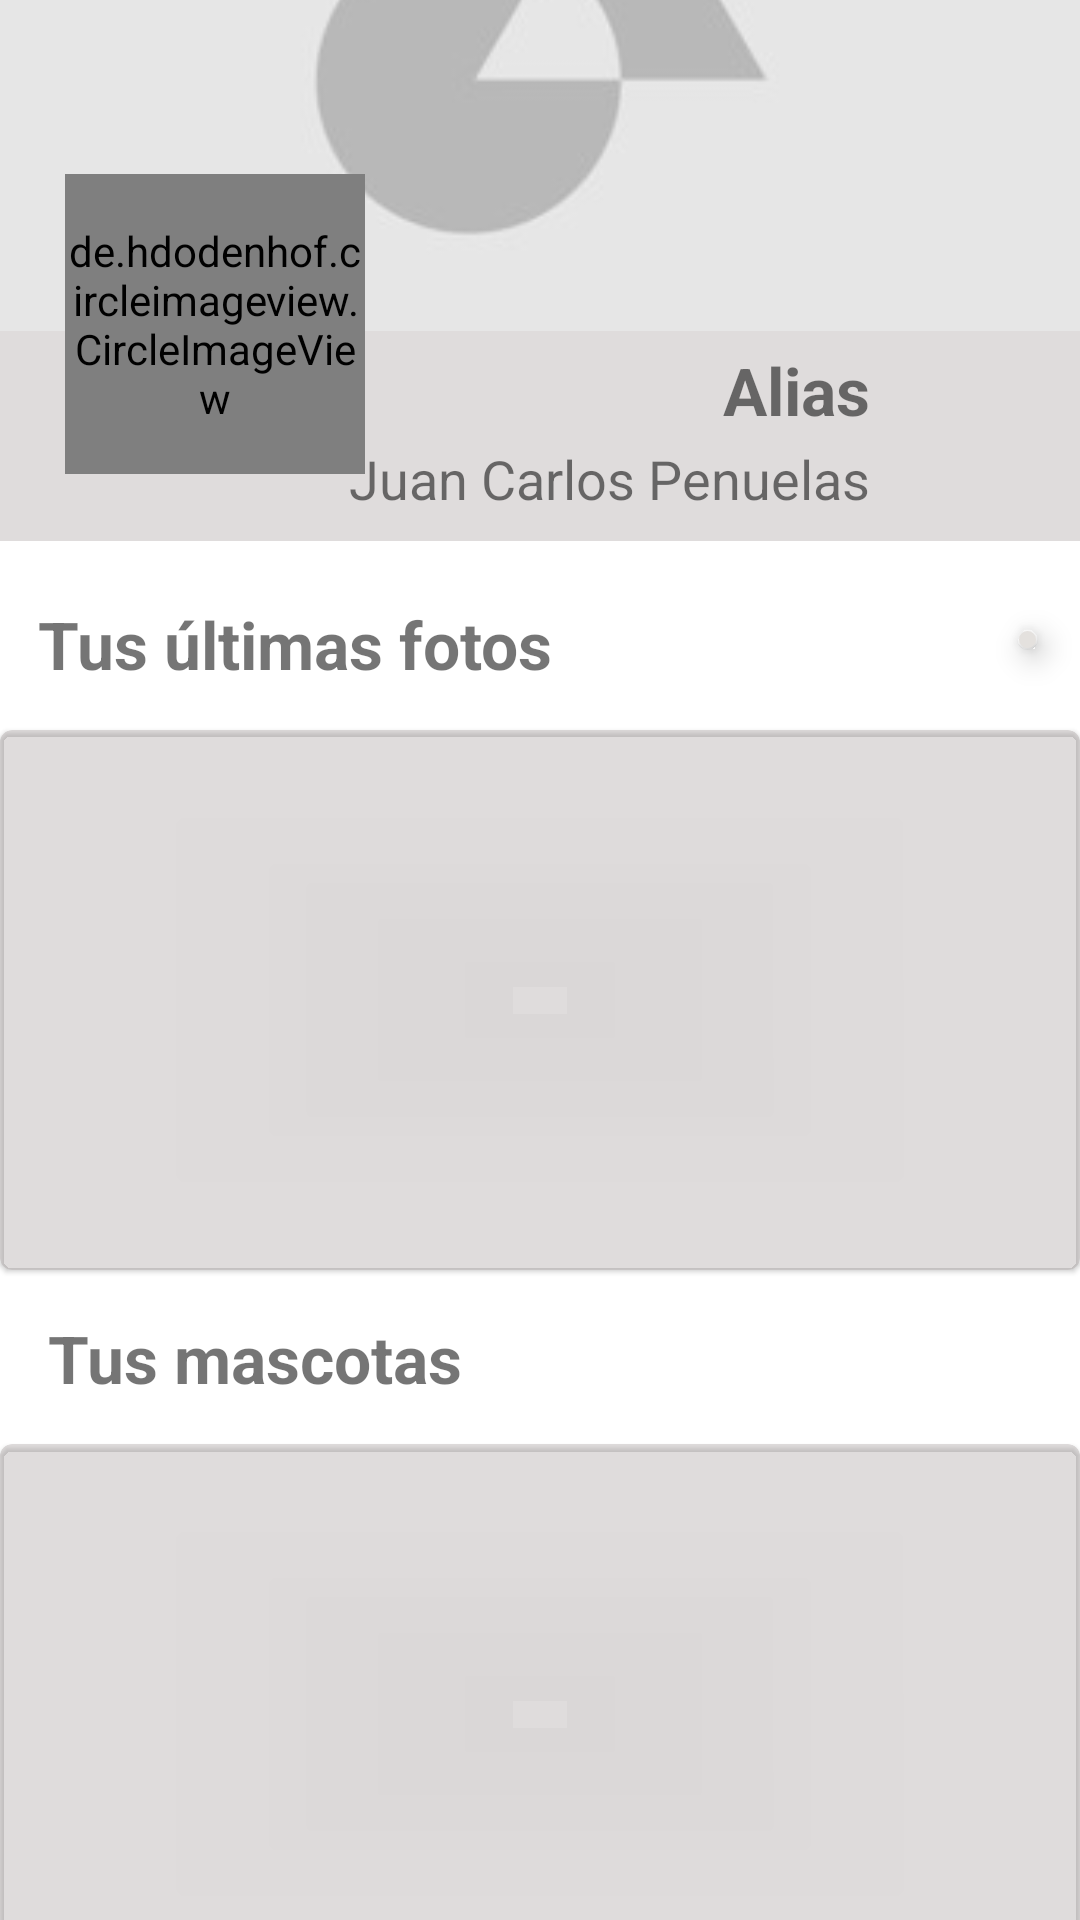

This screen was rendered from an Android layout file. Write that file and the resources it references.
<!-- AndroidManifest.xml: application theme AppTheme -->
<!-- res/layout/fragment_new_main.xml -->
<?xml version="1.0" encoding="utf-8"?>
<androidx.constraintlayout.widget.ConstraintLayout xmlns:android="http://schemas.android.com/apk/res/android"
    android:id="@+id/constraint"
    xmlns:app="http://schemas.android.com/apk/res-auto"
    android:layout_width="match_parent"
    android:layout_height="match_parent"
    xmlns:tools="http://schemas.android.com/tools">

    <ImageView
        android:id="@+id/expanded_image"
        android:layout_width="match_parent"
        android:layout_height="match_parent"
        android:layout_marginStart="20dp"
        android:layout_marginTop="200dp"
        android:layout_marginEnd="20dp"
        android:layout_marginBottom="200dp"
        android:visibility="invisible"

        android:backgroundTint="#FFFFFF"
        app:layout_constraintCircleRadius="4dp"
        android:elevation="4dp"

        app:layout_constraintBottom_toBottomOf="parent"
        app:layout_constraintEnd_toEndOf="parent"
        app:layout_constraintStart_toStartOf="parent"
        app:layout_constraintTop_toTopOf="parent" />

    <ImageButton
        android:id="@+id/button_mainMenuYourPets"
        android:layout_width="50dp"
        android:layout_height="50dp"
        android:layout_marginBottom="8dp"
        android:backgroundTint="#00FFFFFF"
        android:scaleType="centerCrop"
        app:layout_constraintBottom_toTopOf="@+id/card2"
        app:layout_constraintEnd_toEndOf="parent"
        app:layout_constraintHorizontal_bias="0.0"
        app:layout_constraintStart_toEndOf="@+id/label_yourPets"
        app:layout_constraintTop_toBottomOf="@+id/card"
        app:srcCompat="@mipmap/round_menu_black_24dp" />

    <TextView
        android:id="@+id/label_yourPets"
        android:layout_width="wrap_content"
        android:layout_height="wrap_content"
        android:layout_marginStart="16dp"
        android:layout_marginTop="25dp"
        android:layout_marginEnd="217dp"
        android:layout_marginBottom="6dp"
        android:text="@string/main_lbl_yourpets"
        android:textColorHighlight="#FFFFFF"
        android:textSize="22sp"
        android:textStyle="bold"
        app:layout_constraintBottom_toTopOf="@+id/card2"
        app:layout_constraintEnd_toEndOf="parent"
        app:layout_constraintHorizontal_bias="0.0"
        app:layout_constraintStart_toStartOf="parent"
        app:layout_constraintTop_toBottomOf="@+id/card" />

    <androidx.constraintlayout.widget.ConstraintLayout
        android:id="@+id/cabecera"
        android:layout_width="match_parent"
        android:layout_height="270dp"
        android:layout_marginBottom="550dp"
        android:background="#66AEA9A9"
        app:layout_constraintBottom_toBottomOf="parent"
        app:layout_constraintEnd_toEndOf="parent"
        app:layout_constraintStart_toStartOf="parent"
        app:layout_constraintTop_toTopOf="parent">

        <ImageView
            android:id="@+id/imageView"
            android:layout_width="match_parent"
            android:layout_height="match_parent"
            android:layout_marginBottom="70dp"
            android:contentDescription="TODO"
            android:scaleType="centerCrop"
            app:layout_constraintBottom_toBottomOf="parent"
            app:layout_constraintEnd_toEndOf="parent"
            app:layout_constraintStart_toStartOf="parent"
            app:layout_constraintTop_toTopOf="parent"
            app:srcCompat="@drawable/imageback" />

        <de.hdodenhof.circleimageview.CircleImageView
            android:id="@+id/imageView_profile"
            android:layout_width="100dp"
            android:layout_height="100dp"
            android:scaleType="centerCrop"
            android:src="@mipmap/ic_default_profile_img"
            app:civ_border_color="#898787"
            app:civ_border_width="2dp"
            app:layout_constraintBottom_toBottomOf="parent"
            app:layout_constraintEnd_toEndOf="parent"
            app:layout_constraintHorizontal_bias="0.083"
            app:layout_constraintStart_toStartOf="parent"
            app:layout_constraintTop_toTopOf="parent"
            app:layout_constraintVertical_bias="0.868" />

        <TextView
            android:id="@+id/alias"
            android:layout_width="0dp"
            android:layout_height="28dp"
            android:layout_marginStart="6dp"
            android:layout_marginTop="6dp"
            android:layout_marginEnd="70dp"
            android:layout_marginBottom="2dp"
            android:text="Alias"
            android:textSize="22sp"
            android:textStyle="bold"
            app:layout_constraintBottom_toTopOf="@+id/name"
            app:layout_constraintEnd_toEndOf="parent"
            app:layout_constraintStart_toEndOf="@+id/profile_image"
            app:layout_constraintTop_toBottomOf="@+id/imageView" />

        <TextView
            android:id="@+id/name"
            android:layout_width="0dp"
            android:layout_height="23dp"
            android:layout_marginStart="6dp"
            android:layout_marginTop="2dp"
            android:layout_marginEnd="70dp"
            android:layout_marginBottom="11dp"
            android:text="Juan Carlos Penuelas"
            android:textSize="18sp"
            android:textStyle="normal"
            app:layout_constraintBottom_toBottomOf="parent"
            app:layout_constraintEnd_toEndOf="parent"
            app:layout_constraintStart_toEndOf="@+id/profile_image"
            app:layout_constraintTop_toBottomOf="@+id/alias" />

    </androidx.constraintlayout.widget.ConstraintLayout>

    <androidx.coordinatorlayout.widget.CoordinatorLayout
        android:id="@+id/coordinator_layout"
        android:layout_width="0dp"
        android:layout_height="88dp"
        android:layout_marginStart="325dp"
        android:layout_marginBottom="50dp"
        app:layout_constraintBottom_toTopOf="@+id/card"
        app:layout_constraintEnd_toEndOf="parent"
        app:layout_constraintStart_toStartOf="parent"
        app:layout_constraintTop_toBottomOf="@+id/cabecera">

        

        <com.google.android.material.floatingactionbutton.FloatingActionButton
            android:id="@+id/floating_action_button"
            style="@style/Widget.MaterialComponents.FloatingActionButton"
            android:layout_width="wrap_content"
            android:layout_height="wrap_content"
            android:layout_gravity="bottom|right"
            android:layout_margin="14dp"
            android:backgroundTint="#E4E1DE"
            app:backgroundTint="#00FFFFFF"
            app:srcCompat="@mipmap/round_menu_black_24dp" />

    </androidx.coordinatorlayout.widget.CoordinatorLayout>


    <TextView
        android:id="@+id/label_lastPhotos"
        android:layout_width="wrap_content"
        android:layout_height="wrap_content"
        android:layout_marginTop="20dp"
        android:layout_marginBottom="6dp"
        android:text="@string/main_lbl_lastphotos"
        android:textColorHighlight="#FFFFFF"
        android:textSize="22sp"
        android:textStyle="bold"
        app:layout_constraintBottom_toTopOf="@+id/card"
        app:layout_constraintEnd_toEndOf="parent"
        app:layout_constraintHorizontal_bias="0.068"
        app:layout_constraintStart_toStartOf="parent"
        app:layout_constraintTop_toBottomOf="@+id/cabecera" />

    <ImageButton
        android:id="@+id/button_mainMenuLastPhotos"
        android:layout_width="50dp"
        android:layout_height="50dp"
        android:layout_marginTop="4dp"
        android:layout_marginBottom="6dp"
        android:backgroundTint="#00FFFFFF"
        android:scaleType="centerCrop"
        app:layout_constraintBottom_toTopOf="@+id/card"
        app:layout_constraintEnd_toEndOf="parent"
        app:layout_constraintHorizontal_bias="0.0"
        app:layout_constraintStart_toEndOf="@+id/label_lastPhotos"
        app:layout_constraintTop_toBottomOf="@+id/cabecera"
        app:srcCompat="@mipmap/round_menu_black_24dp" />

    <com.google.android.material.card.MaterialCardView
        android:id="@+id/card"
        android:layout_width="match_parent"
        android:layout_height="180dp"
        android:layout_marginTop="8dp"
        app:layout_constraintBottom_toTopOf="@+id/button_mainMenuYourPets"
        app:layout_constraintEnd_toEndOf="parent"
        app:layout_constraintStart_toStartOf="parent"
        app:layout_constraintTop_toBottomOf="@+id/label_lastPhotos">

        <androidx.constraintlayout.widget.ConstraintLayout
            android:layout_width="match_parent"
            android:layout_height="match_parent"
            tools:context="pluralsight.com.horizontalrecyclerview.MainActivity">

            <androidx.recyclerview.widget.RecyclerView
                android:id="@+id/recyclerViewFotos"
                android:layout_width="match_parent"
                android:layout_height="match_parent"
                android:layout_marginTop="10dp"
                android:layout_marginBottom="10dp"
                android:scrollbars="horizontal"
                app:layout_constraintBottom_toBottomOf="parent"
                app:layout_constraintEnd_toEndOf="parent"
                app:layout_constraintStart_toStartOf="parent"
                app:layout_constraintTop_toTopOf="parent" />

        </androidx.constraintlayout.widget.ConstraintLayout>
    </com.google.android.material.card.MaterialCardView>

    <com.google.android.material.card.MaterialCardView
        android:id="@+id/card2"
        android:layout_width="match_parent"
        android:layout_height="180dp"
        android:layout_marginTop="8dp"
        android:layout_marginBottom="80dp"
        app:layout_constraintBottom_toBottomOf="parent"
        app:layout_constraintEnd_toEndOf="parent"
        app:layout_constraintStart_toStartOf="parent"
        app:layout_constraintTop_toBottomOf="@+id/label_yourPets">

        <androidx.constraintlayout.widget.ConstraintLayout
            android:layout_width="match_parent"
            android:layout_height="match_parent"
            tools:context="pluralsight.com.horizontalrecyclerview.MainActivity">

            <androidx.recyclerview.widget.RecyclerView
                android:id="@+id/recyclerView"
                android:layout_width="match_parent"
                android:layout_height="match_parent"
                android:layout_marginTop="10dp"
                android:layout_marginBottom="10dp"
                android:scrollbars="horizontal"
                app:layout_constraintBottom_toBottomOf="parent"
                app:layout_constraintEnd_toEndOf="parent"
                app:layout_constraintStart_toStartOf="parent"
                app:layout_constraintTop_toTopOf="parent" />

        </androidx.constraintlayout.widget.ConstraintLayout>
    </com.google.android.material.card.MaterialCardView>

</androidx.constraintlayout.widget.ConstraintLayout>
<!-- resources referenced by this layout -->
<resources>
  <!-- drawable imageback: jpeg bitmap (drawable, 2394 bytes) -->
  <!-- mipmap ic_default_profile_img: png bitmap (mipmap-hdpi, 2892 bytes) -->
  <string name="main_lbl_lastphotos">Tus últimas fotos</string>
  <string name="main_lbl_yourpets">Tus mascotas</string>
  <style name="AppTheme" parent="Theme.MaterialComponents.Light.NoActionBar">
          
          <item name="colorPrimary">@color/colorPrimary</item>
          <item name="colorPrimaryDark">@color/colorPrimaryDark</item>
          <item name="colorAccent">@color/colorAccent</item>
          <item name="fontFamily">@font/productsansregular</item>
  
          <item name="materialCardViewStyle">@style/Widget.App.CardView</item>
  
      </style>
  <color name="colorPrimary">#E1DADA</color>
  <color name="colorPrimaryDark">#272525</color>
  <color name="colorAccent">#C5C4C4</color>
  <style name="Widget.App.CardView" parent="Widget.MaterialComponents.CardView">
          <item name="materialThemeOverlay">@style/ThemeOverlay.App.Card</item>
      </style>
  <style name="ThemeOverlay.App.Card" parent="">
          <item name="colorPrimary">@color/colorCabeceraYCardsBackground</item>
          <item name="colorSurface">@color/colorCabeceraYCardsBackground</item>
          <item name="colorOnSurface">@color/colorPrimaryText</item>
      </style>
  <color name="colorCabeceraYCardsBackground">#66AEA9A9</color>
  <color name="colorPrimaryText">#000000</color>
</resources>
